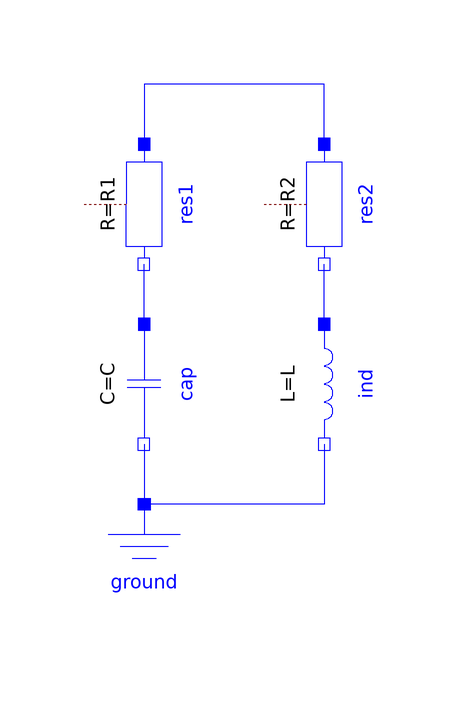

The component connection diagram of the Modelica model below, drawn from its own Placement and Line annotations.

model Declarative
          extends
            FCSys.Figures.DeclarativeVsImperative.SwitchCausality.BaseClasses.Parameters;
          extends Modelica.Icons.Example;
          Modelica.Electrical.Analog.Basic.Resistor res1(R=R1) annotation (
              Placement(transformation(
                extent={{-10,-10},{10,10}},
                rotation=270,
                origin={30,10})));
          Modelica.Electrical.Analog.Basic.Resistor res2(R=R2) annotation (
              Placement(transformation(
                extent={{-10,-10},{10,10}},
                rotation=270,
                origin={60,10})));
          Modelica.Electrical.Analog.Basic.Inductor ind(L=L) annotation (
              Placement(transformation(
                extent={{-10,-10},{10,10}},
                rotation=270,
                origin={60,-20})));
          Modelica.Electrical.Analog.Basic.Capacitor cap(C=C) annotation (
              Placement(transformation(
                extent={{-10,-10},{10,10}},
                rotation=270,
                origin={30,-20})));
          Modelica.Electrical.Analog.Basic.Ground ground
            annotation (Placement(transformation(extent={{20,-60},{40,-40}})));

        equation
          connect(res2.p, res1.p) annotation (Line(
              points={{60,20},{60,30},{30,30},{30,20}},
              color={0,0,255},
              smooth=Smooth.None));
          connect(cap.p, res1.n) annotation (Line(
              points={{30,-10},{30,-7.5},{30,-7.5},{30,-5},{30,1.22125e-15},{30,
                  1.22125e-15}},
              color={0,0,255},
              smooth=Smooth.None));

          connect(ind.p, res2.n) annotation (Line(
              points={{60,-10},{60,1.22125e-15}},
              color={0,0,255},
              smooth=Smooth.None));
          connect(ind.n, ground.p) annotation (Line(
              points={{60,-30},{60,-40},{30,-40}},
              color={0,0,255},
              smooth=Smooth.None));
          connect(cap.n, ground.p) annotation (Line(
              points={{30,-30},{30,-35},{30,-35},{30,-40}},
              color={0,0,255},
              smooth=Smooth.None));
          annotation (Diagram(coordinateSystem(preserveAspectRatio=true, extent
                  ={{-80,-60},{80,60}}), graphics));
        end Declarative;